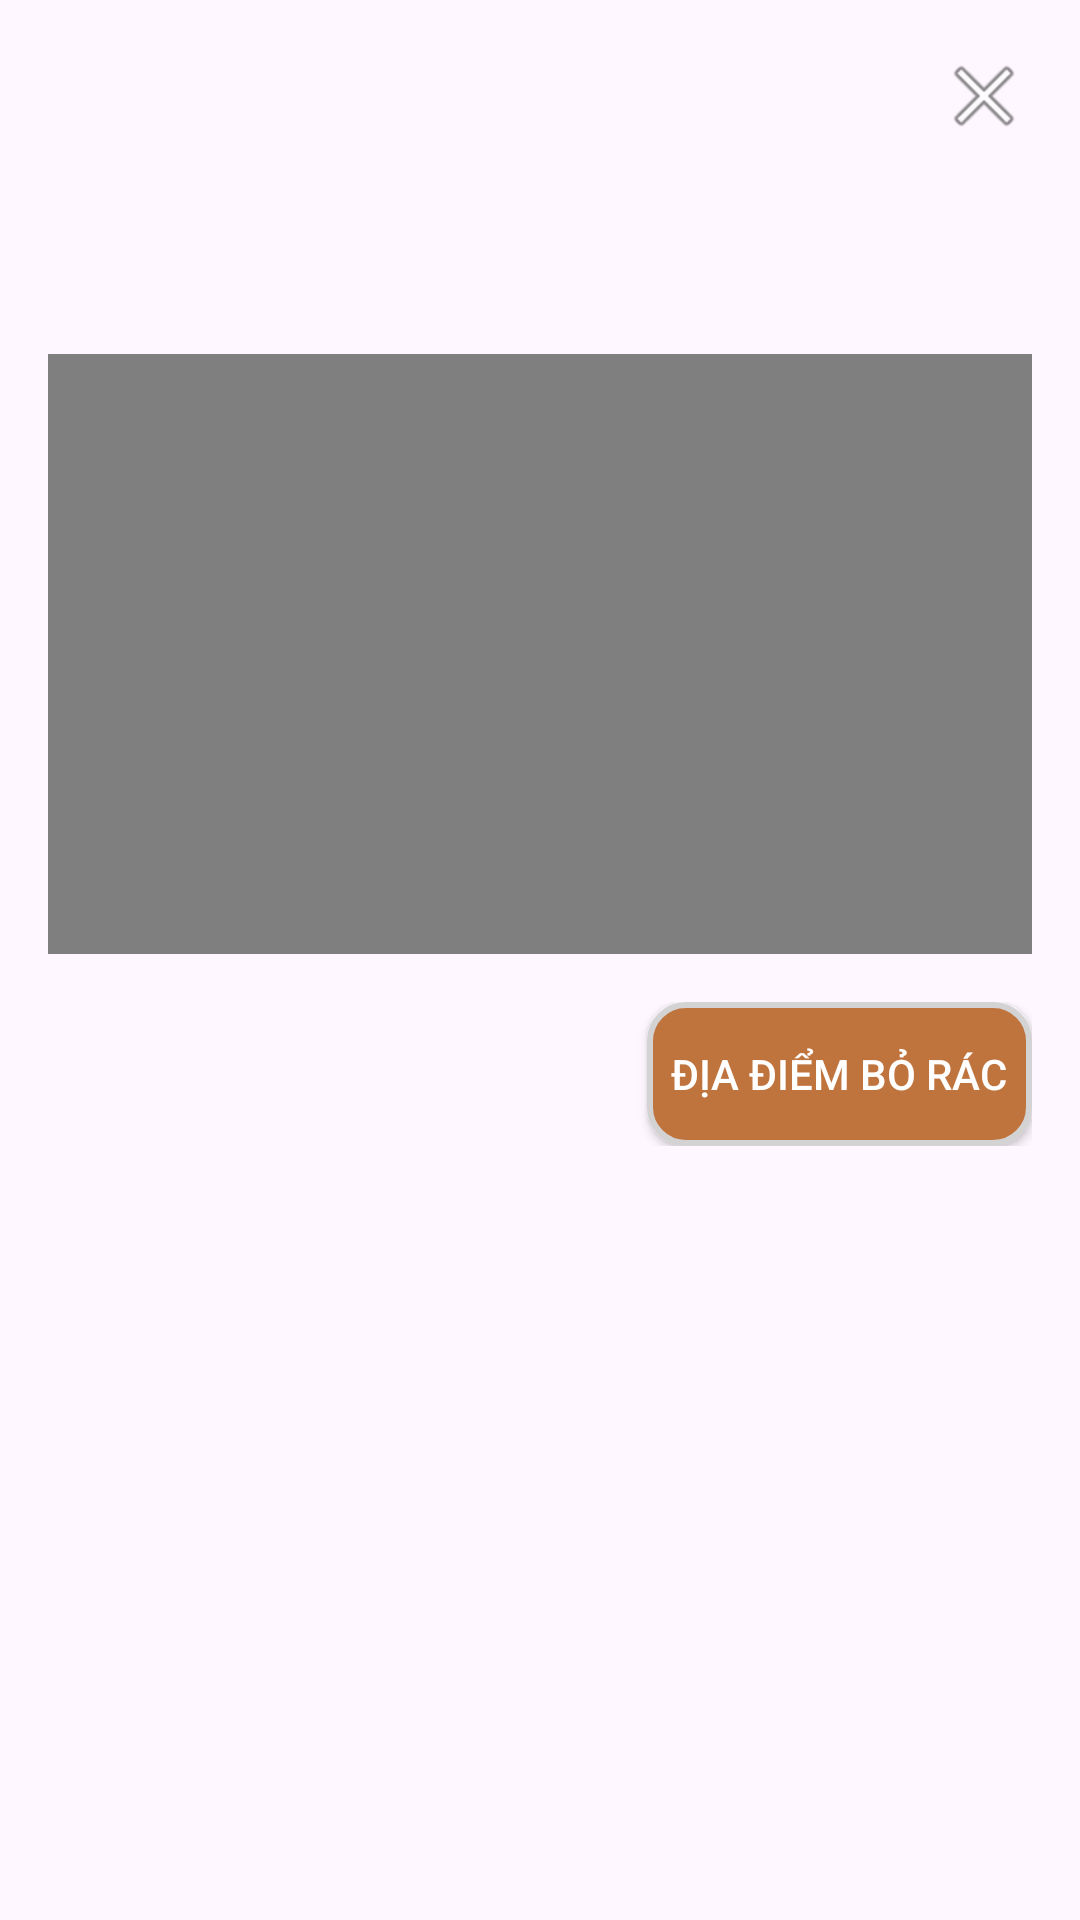

Layout XML and referenced resources for this Android screen:
<!-- AndroidManifest.xml: application theme Theme.SmartRecyclingApp -->
<!-- res/layout/dialog_recycling_guide.xml -->
<?xml version="1.0" encoding="utf-8"?>
<LinearLayout xmlns:android="http://schemas.android.com/apk/res/android"
    android:orientation="vertical"
    android:padding="16dp"
    android:layout_width="match_parent"
    android:layout_height="wrap_content">

    <RelativeLayout
        android:layout_width="match_parent"
        android:layout_height="wrap_content">

        <ImageButton
            android:id="@+id/closeButton"
            android:layout_width="wrap_content"
            android:layout_height="wrap_content"
            android:layout_alignParentEnd="true"
            android:background="?android:attr/selectableItemBackgroundBorderless"
            android:src="@android:drawable/ic_menu_close_clear_cancel"
           />
    </RelativeLayout>

    <TextView
        android:id="@+id/Title"
        android:textSize="20sp"
        android:textStyle="bold"
        android:layout_width="wrap_content"
        android:layout_height="wrap_content" />

    <TextView
        android:id="@+id/Message"
        android:layout_marginTop="8dp"
        android:layout_width="wrap_content"
        android:layout_height="wrap_content" />

    <VideoView
        android:id="@+id/videoView"
        android:layout_marginTop="16dp"
        android:layout_width="match_parent"
        android:layout_height="200dp" />

    
    <RelativeLayout
        android:layout_width="match_parent"
        android:layout_height="wrap_content"
        android:layout_marginTop="16dp">

        <Button
            android:id="@+id/disposalLocationButton"
            android:layout_width="wrap_content"
            android:layout_height="wrap_content"
            android:layout_alignParentEnd="true"
            android:text="Địa điểm bỏ rác"
            android:background="@drawable/grownbg"
            android:textColor="@android:color/white"
            android:padding="8dp"/>
    </RelativeLayout>

</LinearLayout>
<!-- resources referenced by this layout -->
<resources>
  <!-- drawable grownbg (drawable) -->
  <?xml version="1.0" encoding="utf-8"?>
  <shape xmlns:android="http://schemas.android.com/apk/res/android">
      
      <corners android:radius="12dp" />
  
      
      <solid android:color="#BF733D" /> 
  
      
      <stroke
          android:width="2dp"
          android:color="#D3D3D3" /> 
  
      
      <padding
          android:left="8dp"
          android:top="8dp"
          android:right="8dp"
          android:bottom="8dp" />
  </shape>
  <style name="Theme.SmartRecyclingApp" parent="Base.Theme.SmartRecyclingApp" />
  <style name="Base.Theme.SmartRecyclingApp" parent="Theme.Material3.DayNight.NoActionBar">
          
          
      </style>
</resources>
